Photos from the image-classification dataset "datasets" in the GitHub repository Bangsenjata/AI-Detect-FruitVegetable. Its 8 classes are: brokoli, terong, wortel, anggur, apel, jeruk, manggis, pisang.

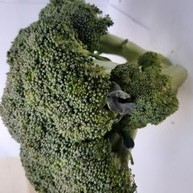
Label: brokoli

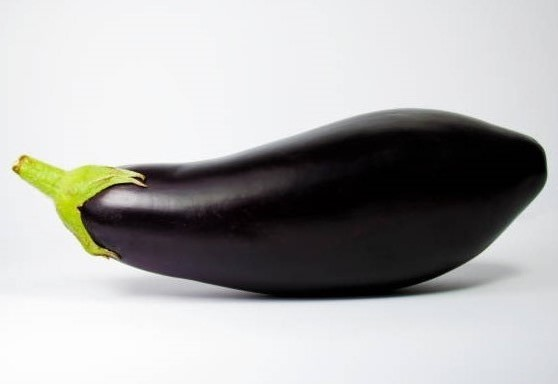
Label: terong

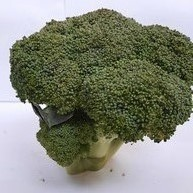
Label: brokoli

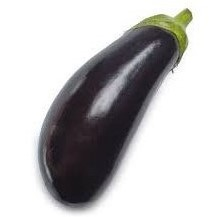
Label: terong

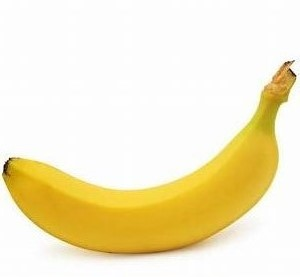
Label: pisang

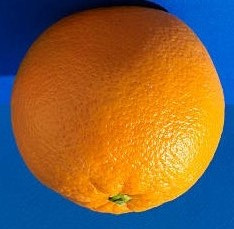
Label: jeruk
